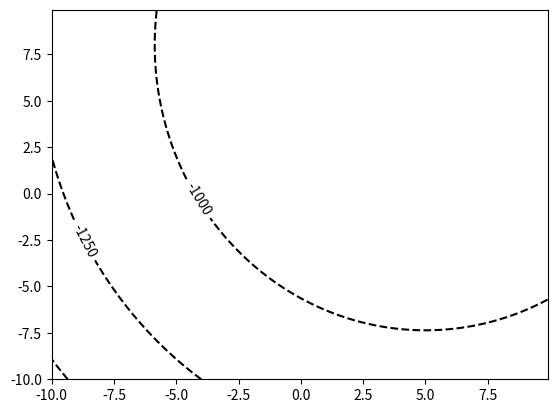
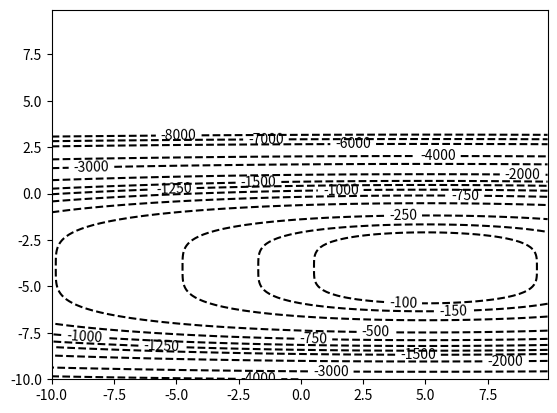
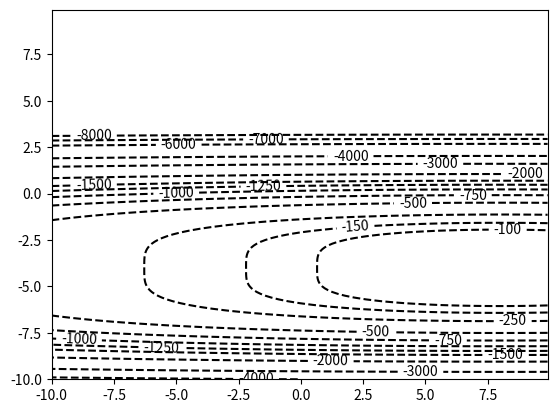

The script that saved these images, in order: (Note: this script raises an exception after producing the figures.)
import numpy as np
import matplotlib.pyplot as plt

def f(x):
    return -2* (pow(x[0], 2)) +20*x[0]- (pow(x[1], 2))+16*x[1]-3* (pow(x[2], 4)) -48* (pow(x[2], 3)) -288* (pow(x[2], 2)) -768*x[2]-878
#       -2* (pow(x[0], 2)) +20*x[0]- (pow(x[1], 2))+16*x[1]-3* (pow(x[2], 4)) -48* (pow(x[2], 3)) -288* (pow(x[2], 2)) -768*x[2]-878
x,y=np.mgrid[-10:10:0.1, -10:10:0.1]
fig,ax0=plt.subplots()
fig,ax1=plt.subplots()
fig,ax2=plt.subplots()
lev_region=[-8000,-7000,-6000,-4000,-3000,-2000,-1500,-1250,-1000,-750,-500,-250,-150,-100,-20,-10,-5]

cs0=ax0.contour(x, y, f([x,y,0]),levels=lev_region,colors='k')
cs1=ax1.contour(x, y, f([x,0,y]),levels=lev_region,colors='black')
cs2=ax2.contour(x, y, f([0,x,y]),levels=lev_region,colors='black')

ax0.clabel(cs0)
ax1.clabel(cs1)
ax2.clabel(cs2)

inf=[]
with open("ans1.dat") as tr:
    for line in tr:
        inf.append([float(line.split(',')[0]),float(line.split(',')[1]),float(line.split(',')[2])])
inf=np.array(inf)
ax0.plot(inf[:,0],inf[:,1],"r.-")
ax1.plot(inf[:,0],inf[:,2],"r.-")
ax2.plot(inf[:,1],inf[:,2],"r.-")

ax0.set_title('Linii urovneniya & \n traektoriay poiska \n x1,x2')
ax1.set_title('Linii urovneniya & \n traektoriay poiska \n x1,x3')
ax2.set_title('Linii urovneniya & \n traektoriay poiska \n x2,x3')

plt.show()
